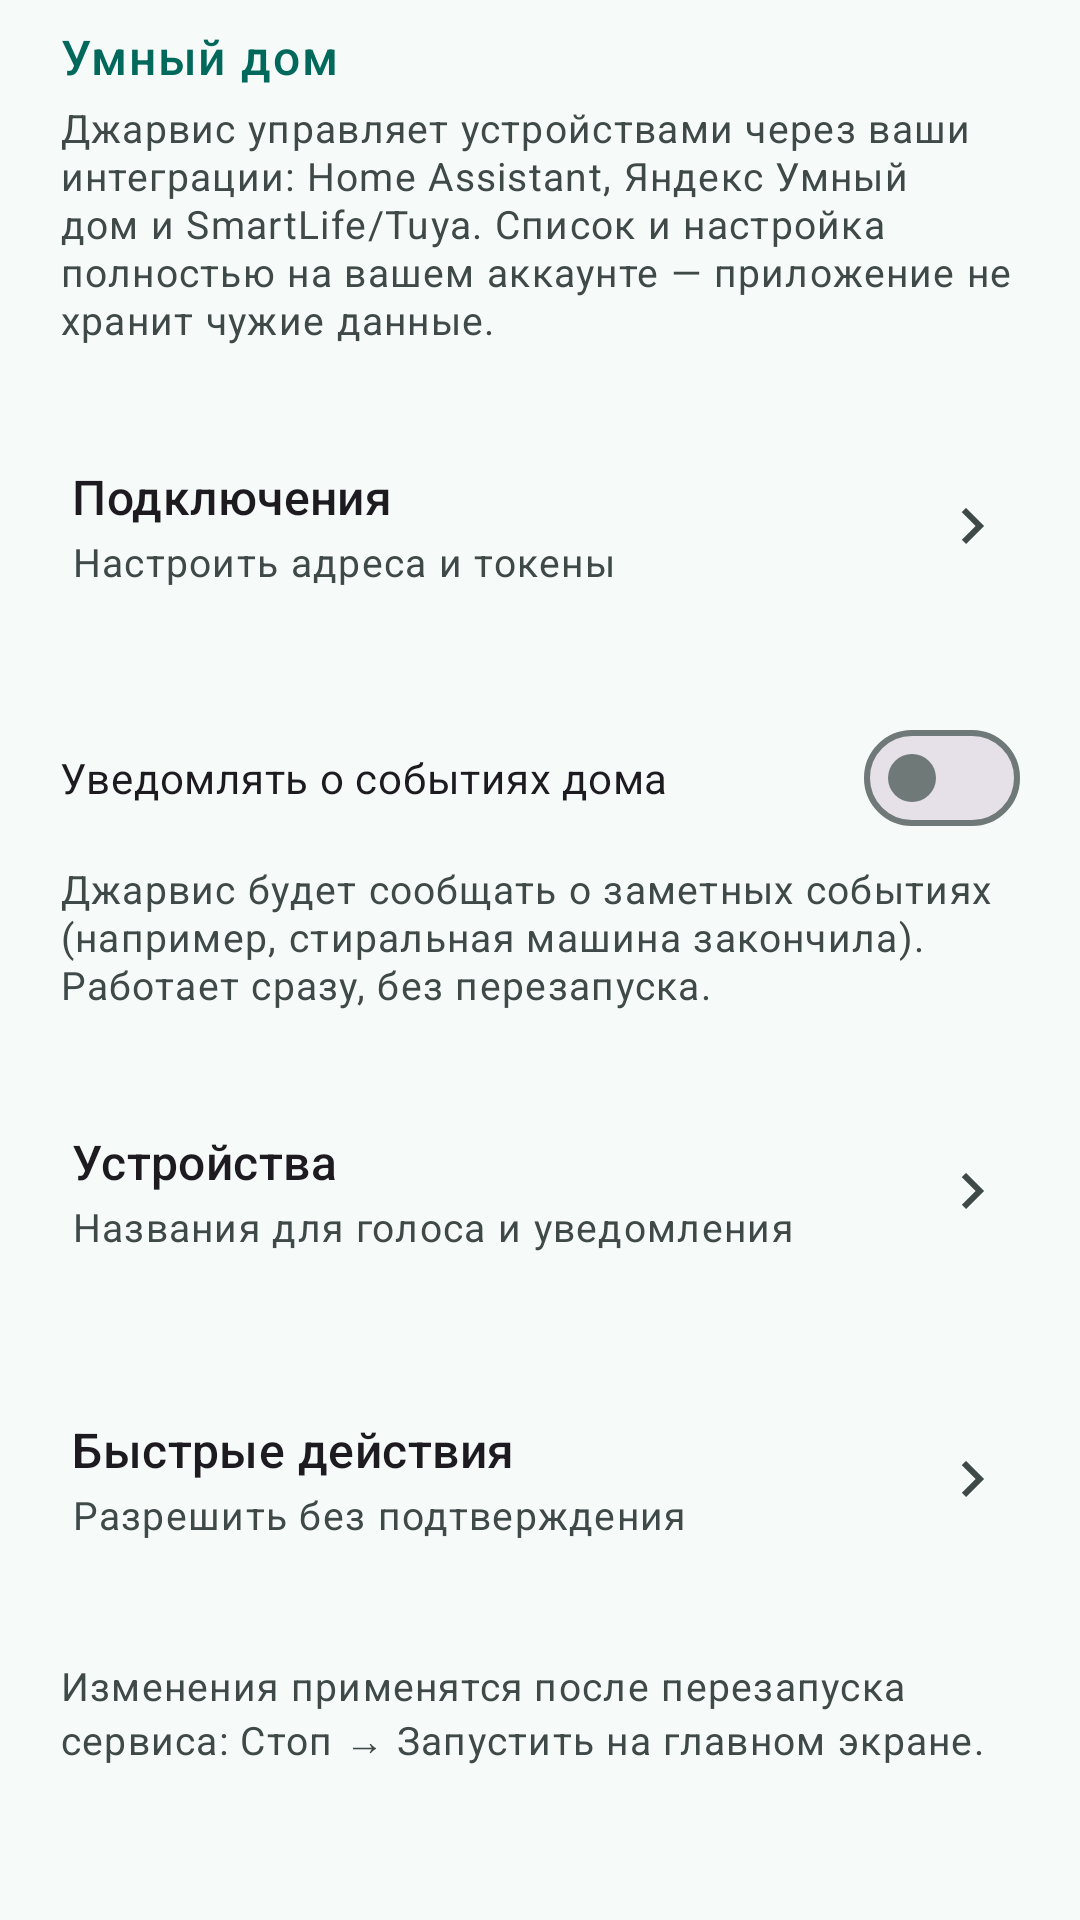

Here is an Android app screen rendered from its layout file. Give the layout XML and the strings, colors and styles it references.
<!-- AndroidManifest.xml: application theme Theme.Jarvis -->
<!-- res/layout/screen_settings_home.xml -->
<?xml version="1.0" encoding="utf-8"?>
<ScrollView xmlns:android="http://schemas.android.com/apk/res/android"
    xmlns:app="http://schemas.android.com/apk/res-auto"
    android:id="@+id/settingsHomeScreen"
    android:layout_width="match_parent"
    android:layout_height="match_parent"
    android:clipToPadding="false">

    <LinearLayout
        android:layout_width="match_parent"
        android:layout_height="wrap_content"
        android:orientation="vertical"
        android:paddingStart="20dp"
        android:paddingEnd="20dp"
        android:paddingTop="8dp"
        android:paddingBottom="28dp">

        <TextView
            android:layout_width="wrap_content"
            android:layout_height="wrap_content"
            android:text="@string/settings_home_section"
            style="@style/TextAppearance.Jarvis.SectionHeader"
            android:accessibilityHeading="true" />

        <TextView
            android:layout_width="match_parent"
            android:layout_height="wrap_content"
            android:layout_marginTop="4dp"
            android:text="@string/settings_home_info"
            style="@style/TextAppearance.Jarvis.Hint" />

        
        <LinearLayout
            android:id="@+id/homeProvidersRow"
            android:layout_width="match_parent"
            android:layout_height="wrap_content"
            android:layout_marginTop="@dimen/space_section"
            android:minHeight="72dp"
            android:background="?attr/selectableItemBackground"
            android:clickable="true"
            android:focusable="true"
            android:gravity="center_vertical"
            android:orientation="horizontal"
            android:paddingStart="4dp"
            android:paddingEnd="4dp">

            <LinearLayout
                android:layout_width="0dp"
                android:layout_height="wrap_content"
                android:layout_weight="1"
                android:orientation="vertical">

                <TextView
                    android:layout_width="match_parent"
                    android:layout_height="wrap_content"
                    android:text="@string/settings_home_providers_row"
                    style="@style/TextAppearance.Material3.TitleMedium" />

                <TextView
                    android:id="@+id/homeProvidersSummary"
                    android:layout_width="match_parent"
                    android:layout_height="wrap_content"
                    android:layout_marginTop="2dp"
                    android:text="@string/settings_home_providers_row_sub"
                    style="@style/TextAppearance.Jarvis.Hint" />
            </LinearLayout>

            <ImageView
                android:layout_width="24dp"
                android:layout_height="24dp"
                android:layout_marginStart="12dp"
                android:importantForAccessibility="no"
                android:src="@drawable/material_ic_keyboard_arrow_right_black_24dp"
                app:tint="?attr/colorOnSurfaceVariant" />
        </LinearLayout>

        
        <com.google.android.material.materialswitch.MaterialSwitch
            android:id="@+id/homeAwarenessSwitch"
            android:layout_width="match_parent"
            android:layout_height="wrap_content"
            android:layout_marginTop="@dimen/space_section"
            android:minHeight="48dp"
            android:text="@string/settings_home_awareness_label" />

        <TextView
            android:layout_width="match_parent"
            android:layout_height="wrap_content"
            android:layout_marginTop="4dp"
            android:text="@string/settings_home_awareness_hint"
            style="@style/TextAppearance.Jarvis.Hint" />

        
        <LinearLayout
            android:id="@+id/homeDevicesRow"
            android:layout_width="match_parent"
            android:layout_height="wrap_content"
            android:layout_marginTop="@dimen/space_section"
            android:minHeight="72dp"
            android:background="?attr/selectableItemBackground"
            android:clickable="true"
            android:focusable="true"
            android:gravity="center_vertical"
            android:orientation="horizontal"
            android:paddingStart="4dp"
            android:paddingEnd="4dp">

            <LinearLayout
                android:layout_width="0dp"
                android:layout_height="wrap_content"
                android:layout_weight="1"
                android:orientation="vertical">

                <TextView
                    android:layout_width="match_parent"
                    android:layout_height="wrap_content"
                    android:text="@string/settings_home_devices_row"
                    style="@style/TextAppearance.Material3.TitleMedium" />

                <TextView
                    android:id="@+id/homeDevicesSummary"
                    android:layout_width="match_parent"
                    android:layout_height="wrap_content"
                    android:layout_marginTop="2dp"
                    android:text="@string/settings_home_devices_row_sub"
                    style="@style/TextAppearance.Jarvis.Hint" />
            </LinearLayout>

            <ImageView
                android:layout_width="24dp"
                android:layout_height="24dp"
                android:layout_marginStart="12dp"
                android:importantForAccessibility="no"
                android:src="@drawable/material_ic_keyboard_arrow_right_black_24dp"
                app:tint="?attr/colorOnSurfaceVariant" />
        </LinearLayout>

        
        <LinearLayout
            android:id="@+id/homeGrantsRow"
            android:layout_width="match_parent"
            android:layout_height="wrap_content"
            android:layout_marginTop="@dimen/space_section"
            android:minHeight="72dp"
            android:background="?attr/selectableItemBackground"
            android:clickable="true"
            android:focusable="true"
            android:gravity="center_vertical"
            android:orientation="horizontal"
            android:paddingStart="4dp"
            android:paddingEnd="4dp">

            <LinearLayout
                android:layout_width="0dp"
                android:layout_height="wrap_content"
                android:layout_weight="1"
                android:orientation="vertical">

                <TextView
                    android:layout_width="match_parent"
                    android:layout_height="wrap_content"
                    android:text="@string/settings_home_grants_row"
                    style="@style/TextAppearance.Material3.TitleMedium" />

                <TextView
                    android:id="@+id/homeGrantsSummary"
                    android:layout_width="match_parent"
                    android:layout_height="wrap_content"
                    android:layout_marginTop="2dp"
                    android:text="@string/settings_home_grants_row_sub"
                    style="@style/TextAppearance.Jarvis.Hint" />
            </LinearLayout>

            <ImageView
                android:layout_width="24dp"
                android:layout_height="24dp"
                android:layout_marginStart="12dp"
                android:importantForAccessibility="no"
                android:src="@drawable/material_ic_keyboard_arrow_right_black_24dp"
                app:tint="?attr/colorOnSurfaceVariant" />
        </LinearLayout>

        <TextView
            android:layout_width="match_parent"
            android:layout_height="wrap_content"
            android:layout_marginTop="@dimen/space_section"
            android:text="@string/settings_home_restart_hint"
            style="@style/TextAppearance.Jarvis.Hint" />
    </LinearLayout>
</ScrollView>
<!-- resources referenced by this layout -->
<resources>
  <dimen name="space_section">24dp</dimen>
  <string name="settings_home_awareness_hint">Джарвис будет сообщать о заметных событиях (например, стиральная машина закончила). Работает сразу, без перезапуска.</string>
  <string name="settings_home_awareness_label">Уведомлять о событиях дома</string>
  <string name="settings_home_devices_row">Устройства</string>
  <string name="settings_home_devices_row_sub">Названия для голоса и уведомления</string>
  <string name="settings_home_grants_row">Быстрые действия</string>
  <string name="settings_home_grants_row_sub">Разрешить без подтверждения</string>
  <string name="settings_home_info">Джарвис управляет устройствами через ваши интеграции: Home Assistant, Яндекс Умный дом и SmartLife/Tuya. Список и настройка полностью на вашем аккаунте — приложение не хранит чужие данные.</string>
  <string name="settings_home_providers_row">Подключения</string>
  <string name="settings_home_providers_row_sub">Настроить адреса и токены</string>
  <string name="settings_home_restart_hint">Изменения применятся после перезапуска сервиса: Стоп → Запустить на главном экране.</string>
  <string name="settings_home_section">Умный дом</string>
  <style name="TextAppearance.Jarvis.Hint" parent="TextAppearance.Material3.BodySmall">
          <item name="android:textSize">13sp</item>
          <item name="android:textColor">?attr/colorOnSurfaceVariant</item>
      </style>
  <style name="TextAppearance.Jarvis.SectionHeader" parent="TextAppearance.Material3.LabelLarge">
          <item name="android:textSize">16sp</item>
          <item name="android:fontFamily">sans-serif-medium</item>
          <item name="android:textColor">?attr/colorPrimary</item>
          <item name="android:letterSpacing">0.04</item>
      </style>
  <color name="jarvis_primary">#00695C</color>
  <color name="jarvis_on_primary">#FFFFFF</color>
  <color name="jarvis_primary_container">#B2F1E8</color>
  <color name="jarvis_on_primary_container">#00201C</color>
  <color name="jarvis_secondary">#7A5900</color>
  <color name="jarvis_on_secondary">#FFFFFF</color>
  <color name="jarvis_secondary_container">#FFDF9E</color>
  <color name="jarvis_on_secondary_container">#261A00</color>
  <color name="jarvis_surface">#F6FAF9</color>
  <color name="jarvis_on_surface">#171D1C</color>
  <color name="jarvis_surface_variant">#DAE5E2</color>
  <color name="jarvis_on_surface_variant">#3F4947</color>
  <color name="jarvis_outline">#6F7977</color>
  <color name="jarvis_error">#BA1A1A</color>
  <color name="jarvis_on_error">#FFFFFF</color>
  <color name="jarvis_error_container">#FFDAD6</color>
  <color name="jarvis_on_error_container">#410002</color>
  <style name="Widget.Jarvis.Button" parent="Widget.Material3.Button">
          <item name="android:minHeight">@dimen/touch_target_min</item>
      </style>
  <style name="Widget.Jarvis.Button.Outlined" parent="Widget.Material3.Button.OutlinedButton">
          <item name="android:minHeight">@dimen/touch_target_min</item>
      </style>
  <style name="Widget.Jarvis.Button.Text" parent="Widget.Material3.Button.TextButton">
          <item name="android:minHeight">@dimen/touch_target_min</item>
      </style>
  <color name="jarvis_background">#F6FAF9</color>
  <dimen name="touch_target_min">48dp</dimen>
</resources>
